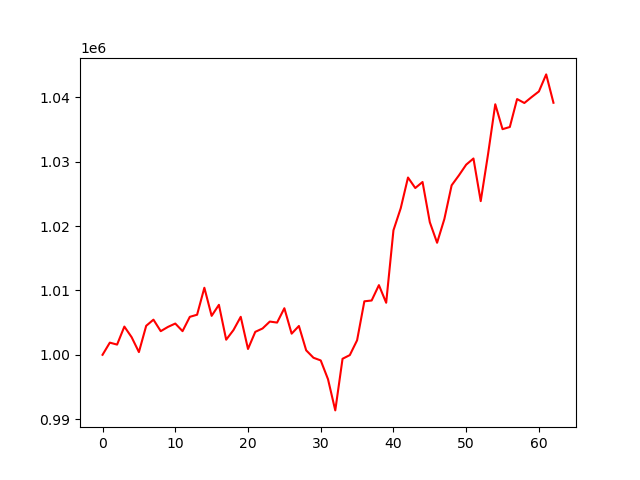

Source data for this figure (header and first rows):
account_value, date, daily_return
1000000, 2017-10-02, 
1001890, 2017-10-03, 0.00189
1001587, 2017-10-04, -0.0003026
1004388, 2017-10-05, 0.002797
1002734, 2017-10-06, -0.001647
1000423, 2017-10-09, -0.002304
1004504, 2017-10-10, 0.00408
1005462, 2017-10-11, 0.000953
1003675, 2017-10-12, -0.001777
1004337, 2017-10-13, 0.00066
1004858, 2017-10-16, 0.0005186
1003676, 2017-10-17, -0.001176
1005900, 2017-10-18, 0.002216
1006229, 2017-10-19, 0.0003267
1010421, 2017-10-20, 0.004166
1006052, 2017-10-23, -0.004324
1007768, 2017-10-24, 0.001705
1002346, 2017-10-25, -0.005379
1003842, 2017-10-26, 0.001492
1005905, 2017-10-27, 0.002055
1000905, 2017-10-30, -0.00497
1003566, 2017-10-31, 0.002658
1004090, 2017-11-01, 0.0005224
1005167, 2017-11-02, 0.001072
1005008, 2017-11-03, -0.000158
1007239, 2017-11-06, 0.00222
1003285, 2017-11-07, -0.003925
1004481, 2017-11-08, 0.001192
1000694, 2017-11-09, -0.00377
999542, 2017-11-10, -0.001151
999123, 2017-11-13, -0.0004192
996206, 2017-11-14, -0.00292
991357, 2017-11-15, -0.004867
999382, 2017-11-16, 0.008095
999955, 2017-11-17, 0.0005733
1002257, 2017-11-20, 0.002302
1008315, 2017-11-21, 0.006044
1008440, 2017-11-22, 0.0001241
1010829, 2017-11-24, 0.002369
1008089, 2017-11-27, -0.002711
1019356, 2017-11-28, 0.01118
1022784, 2017-11-29, 0.003363
1027557, 2017-11-30, 0.004667
1025924, 2017-12-01, -0.001589
1026862, 2017-12-04, 0.0009135
1020608, 2017-12-05, -0.00609
1017415, 2017-12-06, -0.003128
1021108, 2017-12-07, 0.003629
1026346, 2017-12-08, 0.005129
1027892, 2017-12-11, 0.001506
1029556, 2017-12-12, 0.001619
1030514, 2017-12-13, 0.0009311
1023889, 2017-12-14, -0.00643
1031131, 2017-12-15, 0.007074
1038943, 2017-12-18, 0.007576
1035073, 2017-12-19, -0.003725
1035410, 2017-12-20, 0.0003256
1039753, 2017-12-21, 0.004195
1039140, 2017-12-22, -0.0005898
1040062, 2017-12-26, 0.0008873
... 3 more rows
